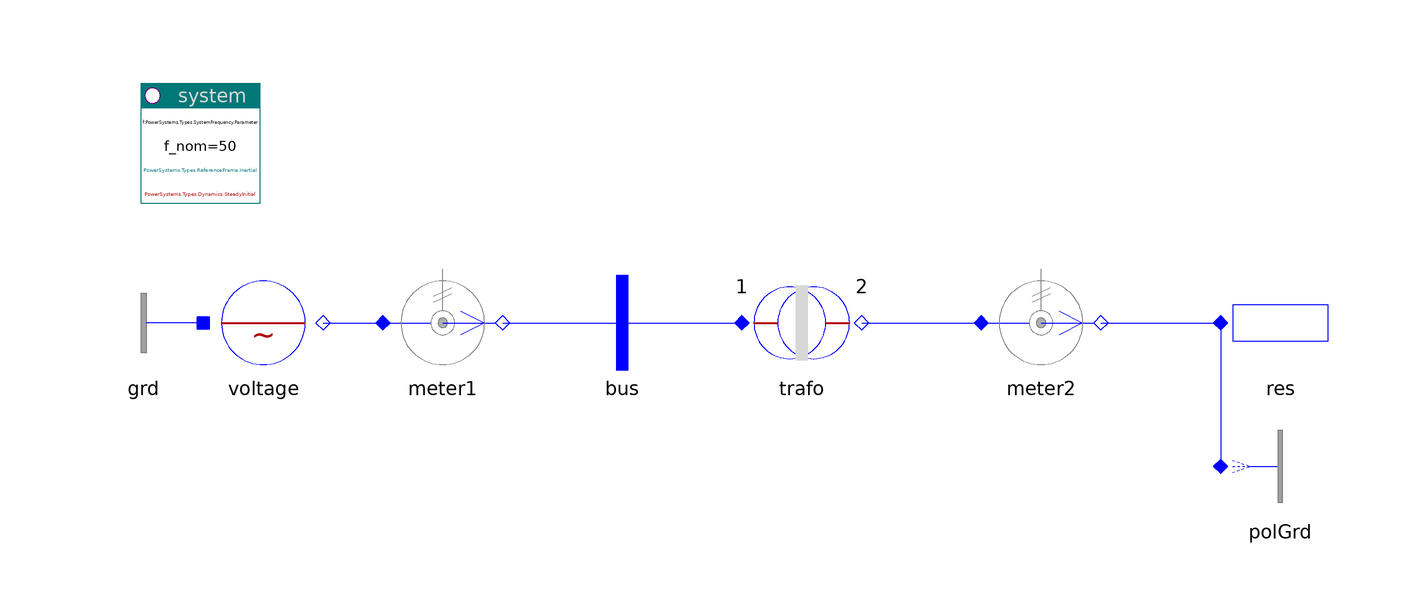

This picture is the connection diagram that the Modelica source below describes through its graphical annotations.

model OnePhase "One phase transformer"

    inner PowerSystems.System system(refType=PowerSystems.Types.ReferenceFrame.Inertial)
      annotation (Placement(transformation(extent={{-100.5,20},{-80.5,40}})));
    PowerSystems.AC1ph_DC.Sources.ACvoltage voltage(pol=-1)
      annotation (Placement(transformation(extent={{-90,-10},{-70,10}})));
    PowerSystems.AC1ph_DC.Sensors.PVImeter meter1
      annotation (Placement(transformation(extent={{-60,-10},{-40,10}})));
    PowerSystems.AC1ph_DC.Nodes.BusBar bus
      annotation (Placement(transformation(extent={{-30,-10},{-10,10}})));
    PowerSystems.AC1ph_DC.Transformers.TrafoStray trafo(redeclare record Data =
          PowerSystems.AC1ph_DC.Transformers.Parameters.TrafoStray1ph (V_nom={1,
              10}))
      annotation (Placement(transformation(extent={{0,-10},{20,10}})));
    PowerSystems.AC1ph_DC.Sensors.PVImeter meter2(V_nom=10)
      annotation (Placement(transformation(extent={{40,-10},{60,10}})));
    PowerSystems.AC1ph_DC.ImpedancesOneTerm.Resistor res(V_nom=10, r=1000)
      annotation (Placement(transformation(extent={{80,-10},{100,10}})));
    PowerSystems.AC1ph_DC.Nodes.PolarityGround polGrd(pol=0)
      annotation (Placement(transformation(extent={{80,-34},{100,-14}})));
    PowerSystems.AC1ph_DC.Nodes.GroundOne grd
      annotation (Placement(transformation(extent={{-90,-10},{-110,10}})));

  equation
    connect(voltage.term, meter1.term_p)
      annotation (Line(points={{-70,0},{-60,0}}, color={0,0,255}));
    connect(meter1.term_n, bus.term)
      annotation (Line(points={{-40,0},{-20,0}}, color={0,0,255}));
    connect(bus.term, trafo.term_p)
      annotation (Line(points={{-20,0},{0,0}}, color={0,0,255}));
    connect(trafo.term_n, meter2.term_p)
      annotation (Line(points={{20,0},{40,0}}, color={0,0,255}));
    connect(meter2.term_n, res.term)
      annotation (Line(points={{60,0},{80,0}}, color={0,0,255}));
    connect(res.term, polGrd.term)
      annotation (Line(points={{80,0},{80,-24}}, color={0,0,255}));
    connect(grd.term, voltage.neutral)
      annotation (Line(points={{-90,0},{-90,0}}, color={0,0,255}));
    annotation (
      Documentation(info="<html>
<p>The one-phase transformer has fluctuating potential primary and secondary side.<br>
Both sides have to choose a grounding scheme. In this example grounding is performed<br>
- for primary side: integrated in the voltage source<br>
- for secondary side: explicitly using the component 'PolarityGround'.</p>
<p>
<i>Compare:</i>
<pre>
  meter1.v     voltage phase secondary Y-Y topology
  meter2.v     voltage phase secondary Y_Delta topology
</pre></p>
<p><a href=\"modelica://PowerSystems.Examples.AC1ph_DC.Transformation\">up users guide</a></p>
</html>
"),   experiment(StopTime=1, Interval=1e-3),
      Diagram(coordinateSystem(extent={{-100,-40},{100,40}})),
      Icon(coordinateSystem(extent={{-100,-40},{100,40}})));
  end OnePhase;